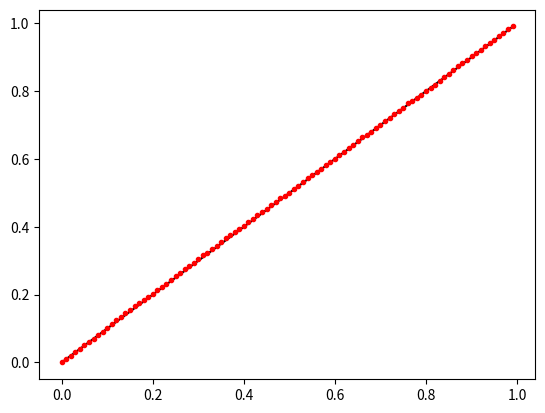

The matplotlib source for this figure:
import numpy as np
from scipy import stats
import matplotlib.pyplot as plt

def threshold(alpha):

    beta2 = -2.0 * np.log(1.0-alpha)
    return beta2

def sample2beta(sample, mu, Sigma):

    Lambda = np.linalg.inv(Sigma)
    beta2s = np.einsum('ij,jk,ik->i', sample-mu, Lambda, sample-mu)
    return beta2s


mu = [1.0, 1.0] 
Sigma = [[3.0, 0.2],[0.2, 2.0]]
norm = stats.multivariate_normal(mean=mu, cov=Sigma)
sample = norm.rvs(size=10000)
betas = sample2beta(sample, mu, Sigma)


plist = []
alist = np.arange(0.0, 1.0, 0.01)
for alpha in alist:

    beta_th = threshold(alpha)
    plist.append(np.sum(betas<beta_th)/10000)

plt.figure()
plt.plot(alist, alist, 'k')
plt.plot(alist, plist, 'o', c='r', markersize=3)
plt.show()
